Labelled photos from "anemia_real", an image-classification folder in zelphyx/Maternin-AI-Service. The possible labels are: anemia, normal.

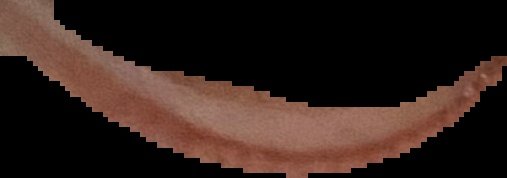
Label: normal

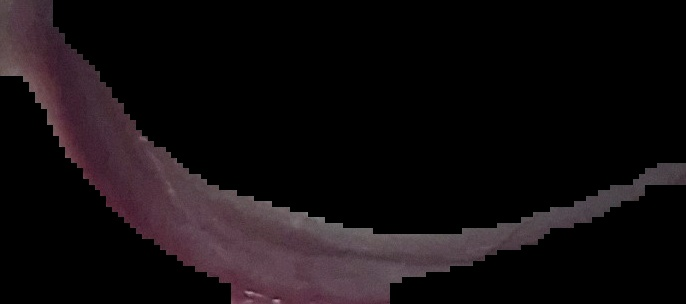
Label: anemia

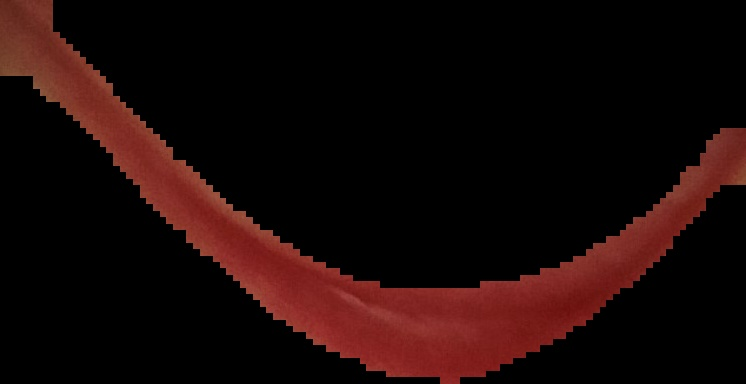
Label: normal

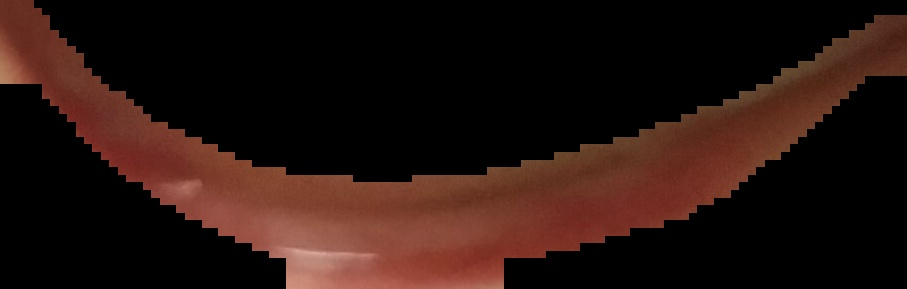
Label: normal

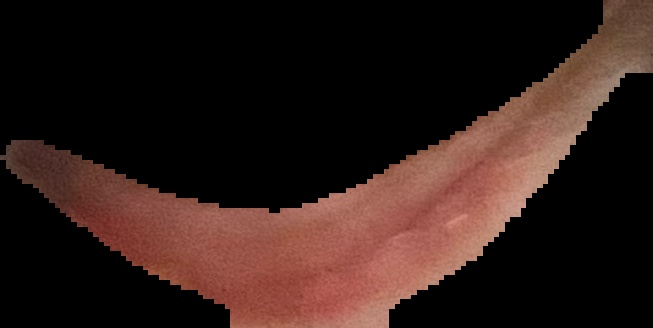
Label: normal

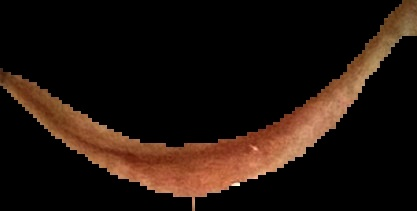
Label: anemia
